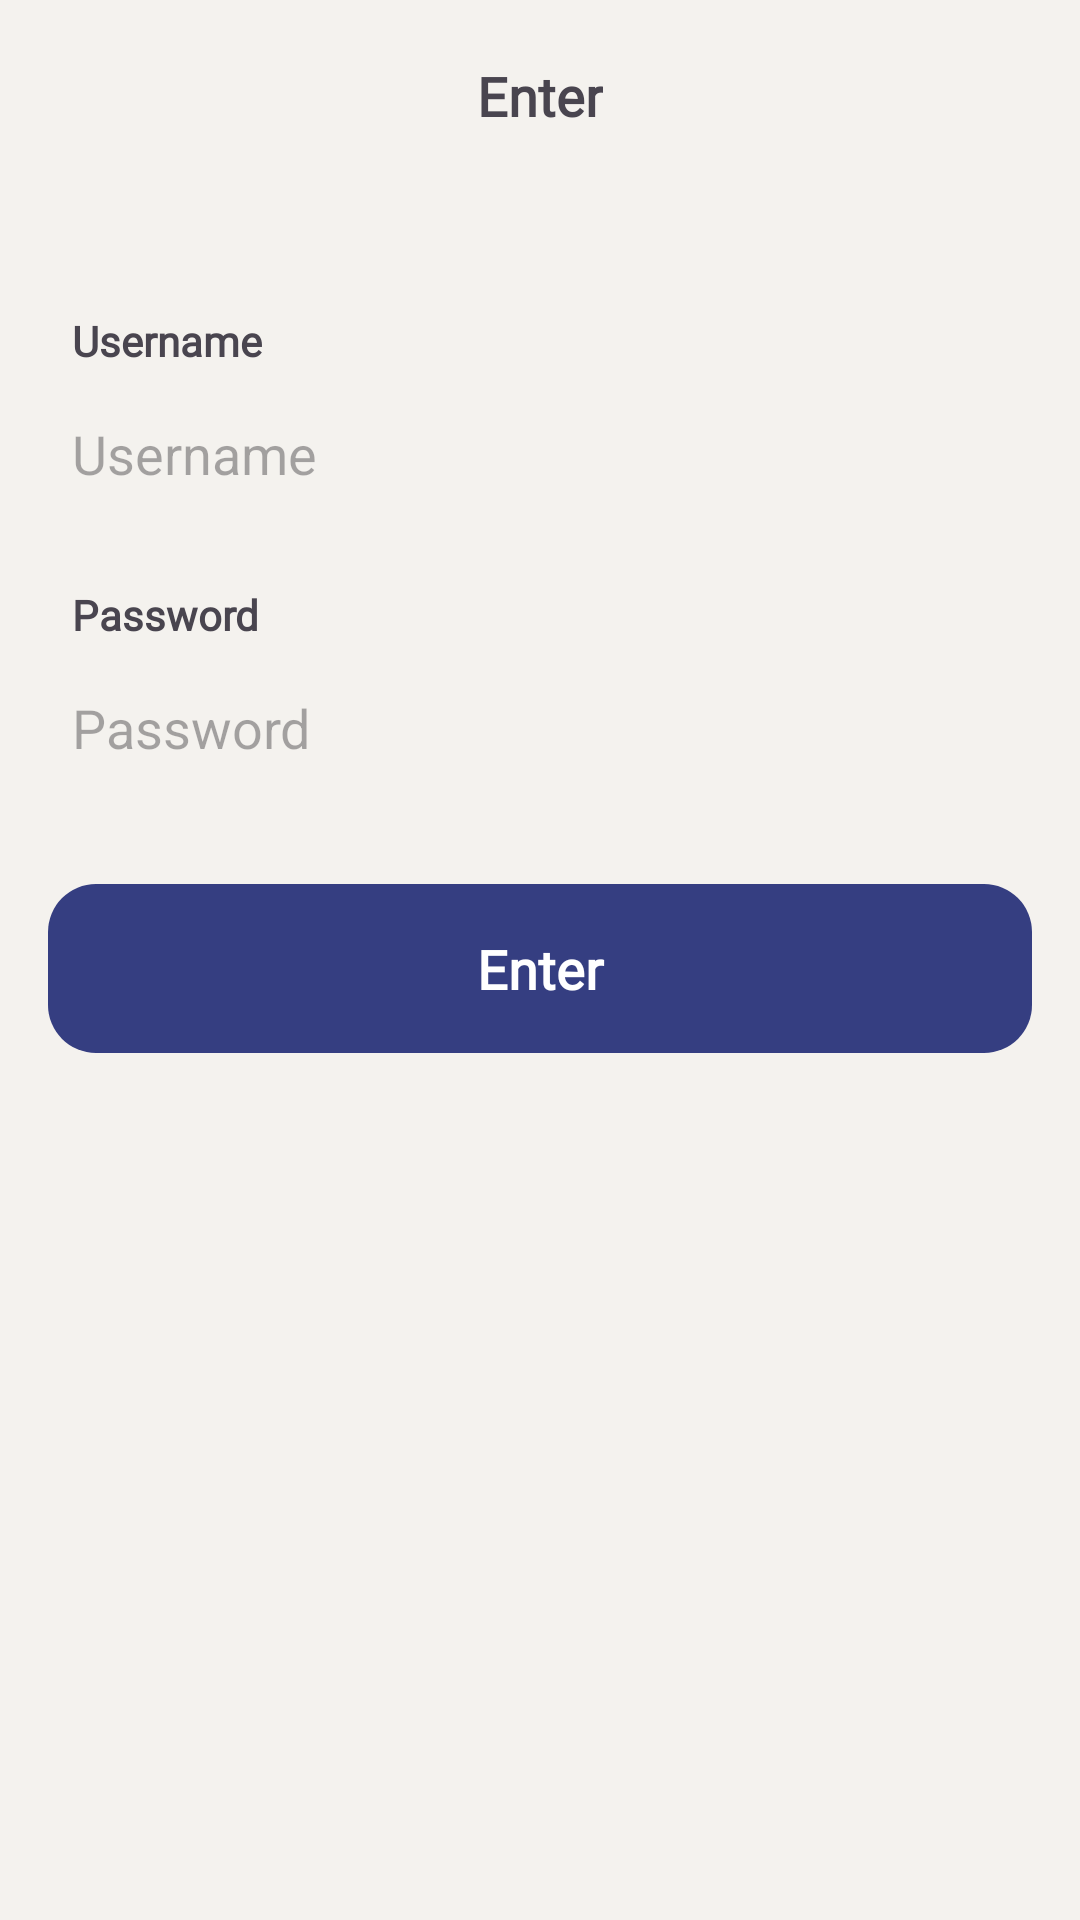

The Android layout XML behind this screen, and the referenced resources:
<!-- AndroidManifest.xml: application theme Theme.CEFR -->
<!-- res/layout/screen_login.xml -->
<?xml version="1.0" encoding="utf-8"?>
<LinearLayout xmlns:android="http://schemas.android.com/apk/res/android"
    android:layout_width="match_parent"
    android:layout_height="match_parent"
    xmlns:app="http://schemas.android.com/apk/res-auto"
    android:orientation="vertical">

    <com.google.android.material.appbar.MaterialToolbar
        android:layout_width="match_parent"
        android:layout_height="wrap_content"
        app:titleTextAppearance="@style/Title"
        app:titleCentered="true"
        app:title="@string/enter"/>

    <LinearLayout
        android:layout_width="match_parent"
        android:layout_height="match_parent"
        android:orientation="vertical"
        android:layout_margin="@dimen/normal_100">

        <TextView
            android:layout_width="match_parent"
            android:layout_height="wrap_content"
            android:text="@string/username"
            android:layout_marginTop="@dimen/normal_100"
            android:padding="@dimen/small_100"
            android:textAppearance="@style/Title.Header"/>

        <FrameLayout
            android:layout_width="match_parent"
            android:layout_height="wrap_content"
            android:padding="@dimen/small_100"
            android:background="@drawable/bg_text_field">

            <EditText
                android:id="@+id/etUsername"
                android:layout_width="match_parent"
                android:background="@android:color/transparent"
                android:layout_height="match_parent"
                android:inputType="text"
                android:autofillHints="username"
                android:hint="@string/username"/>

        </FrameLayout>

        <TextView
            android:layout_width="match_parent"
            android:layout_height="wrap_content"
            android:text="@string/password"
            android:padding="@dimen/small_100"
            android:layout_marginTop="@dimen/normal_100"
            android:textAppearance="@style/Title.Header"/>

        <FrameLayout
            android:layout_width="match_parent"
            android:layout_height="wrap_content"
            android:padding="@dimen/small_100"
            android:background="@drawable/bg_text_field">

            <EditText
                android:id="@+id/etPassword"
                android:layout_width="match_parent"
                android:background="@android:color/transparent"
                android:layout_height="match_parent"
                android:inputType="textVisiblePassword"
                android:autofillHints="password"
                android:hint="@string/password"/>

        </FrameLayout>

        <FrameLayout
            android:id="@+id/btn_enter"
            android:layout_width="match_parent"
            android:layout_height="wrap_content"
            android:background="@drawable/bg_button"
            android:layout_marginTop="@dimen/normal_200"
            android:padding="@dimen/normal_100">

            <TextView
                android:id="@+id/btnEnterText"
                android:layout_width="match_parent"
                android:layout_height="wrap_content"
                android:textColor="@color/white"
                android:textAlignment="center"
                android:fontFamily="@font/dm_sans_medium"
                android:textSize="18sp"
                android:textStyle="bold"
                android:text="@string/enter"/>

            <ProgressBar
                android:id="@+id/loginProgress"
                android:visibility="gone"
                android:layout_width="match_parent"
                android:layout_height="@dimen/large_100"
                android:indeterminate="true"
                android:indeterminateTintMode="src_atop"
                android:indeterminateTint="@color/white" />

        </FrameLayout>

    </LinearLayout>

</LinearLayout>
<!-- resources referenced by this layout -->
<resources>
  <color name="white">#FFFFFFFF</color>
  <dimen name="large_100">32dp</dimen>
  <dimen name="normal_100">16dp</dimen>
  <dimen name="normal_200">32dp</dimen>
  <dimen name="small_100">8dp</dimen>
  <!-- drawable bg_button (drawable) -->
  <?xml version="1.0" encoding="utf-8"?>
  <shape xmlns:android="http://schemas.android.com/apk/res/android">
      <corners android:radius="16dp"/>
      <solid android:color="@color/dark_blue"/>
  </shape>
  <string name="enter">Enter</string>
  <string name="password">Password</string>
  <string name="username">Username</string>
  <style name="Title" parent="TextAppearance.AppCompat.Medium">
          <item name="fontFamily">@font/dm_sans_medium</item>
          <item name="android:textStyle">bold</item>
      </style>
  <style name="Title.Header" parent="Title">
          <item name="android:textSize">14sp</item>
      </style>
  <style name="Theme.CEFR" parent="Base.Theme.CEFR" />
  <color name="dark_blue">#353E81</color>
  <style name="Base.Theme.CEFR" parent="Theme.Material3.DayNight.NoActionBar">
          <item name="android:windowBackground">@color/off_white</item>
          <item name="colorPrimaryDark">@color/off_white</item>
          <item name="android:windowLightStatusBar">true</item>
      </style>
  <color name="off_white">#F4F2EE</color>
</resources>
